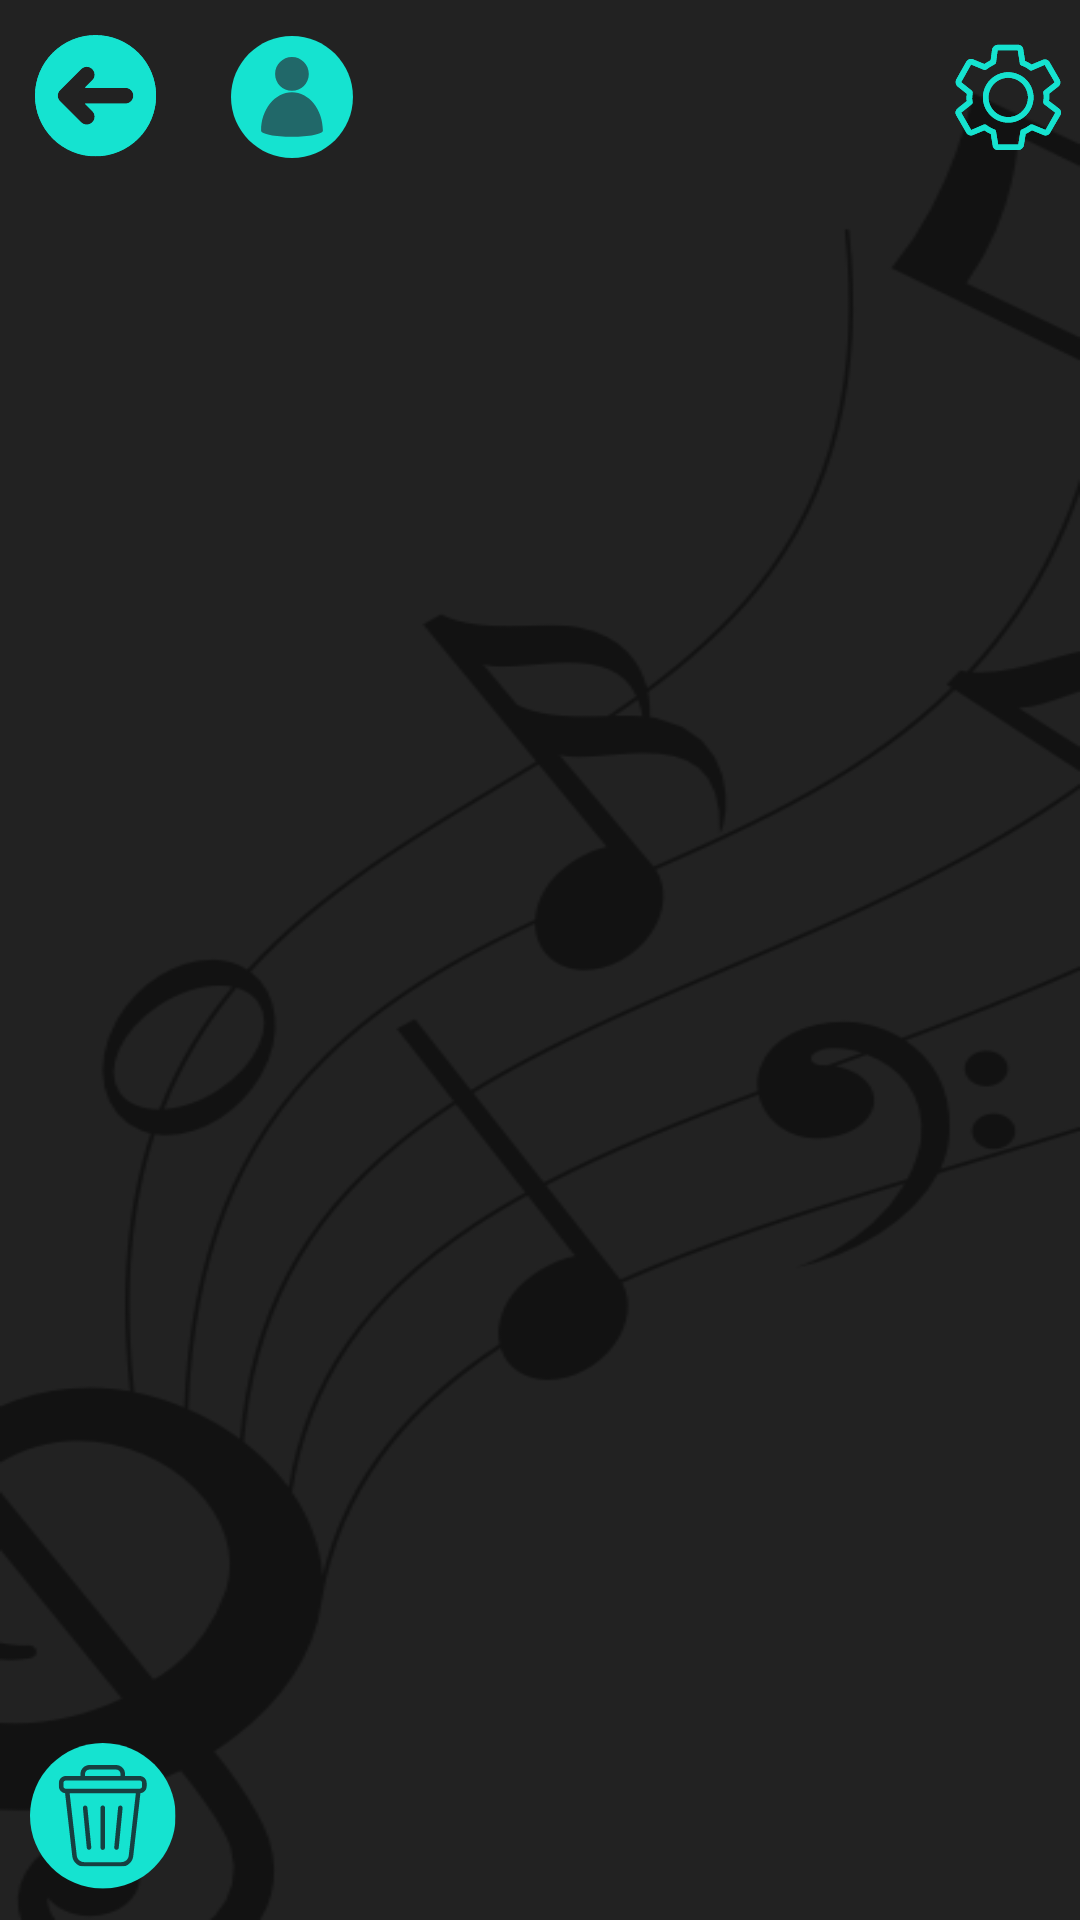

Android layout source for this screen:
<!-- AndroidManifest.xml: application theme Theme.Itamusic -->
<!-- res/layout/activity_chat_notes.xml -->
<?xml version="1.0" encoding="utf-8"?>
<LinearLayout xmlns:android="http://schemas.android.com/apk/res/android"
    android:layout_width="match_parent"
    android:layout_height="match_parent"
    xmlns:app="http://schemas.android.com/apk/res-auto"
    xmlns:tools="http://schemas.android.com/tools"
    android:orientation="vertical"
    android:background="@drawable/casual_bg"
    tools:context=".ChatNotesActivity">

    <LinearLayout
        android:layout_width="match_parent"
        android:layout_height="65dp"
        android:orientation="horizontal">

        <ImageButton
            android:id="@+id/btnGoBack"
            android:layout_width="65dp"
            android:layout_height="match_parent"
            android:background="#00FFFFFF"
            android:scaleType="center"
            app:srcCompat="@drawable/back_button" />

        <com.google.android.material.imageview.ShapeableImageView
            android:id="@+id/btnProfileActivity"
            android:layout_width="65dp"
            android:layout_height="match_parent"
            android:backgroundTint="#00FFFFFF"
            app:shapeAppearanceOverlay="@style/circleImageView"
            android:scaleType="center"
            android:padding="10dp"
            android:src="@drawable/profile_button" />

        <Space
            android:layout_width="200dp"
            android:layout_height="wrap_content"
            android:layout_weight="1" />

        <ImageButton
            android:id="@+id/btnSettingsActivity"
            android:layout_width="65dp"
            android:layout_height="match_parent"
            android:layout_weight="1"
            android:backgroundTint="#00FFFFFF"
            android:scaleType="center"
            app:srcCompat="@drawable/settings_button" />

    </LinearLayout>

    <androidx.recyclerview.widget.RecyclerView
        android:id="@+id/chatNotesRecyclerView"
        android:layout_width="match_parent"
        android:layout_height="0dp"
        android:layout_weight="1"
        android:padding="8dp"
        android:overScrollMode="never"
        android:scrollbars="none" />

    <LinearLayout
        android:layout_width="wrap_content"
        android:layout_height="wrap_content"
        android:orientation="horizontal"
        android:layoutDirection="rtl"
        android:gravity="end">

        <ImageButton
            android:id="@+id/btnDeleteChatNote"
            android:layout_width="wrap_content"
            android:layout_height="wrap_content"
            android:layout_margin="10dp"
            android:src="@drawable/delete_chat_note_button"
            android:background="@null"/>

    </LinearLayout>

</LinearLayout>
<!-- resources referenced by this layout -->
<resources>
  <!-- drawable back_button: vector/xml drawable (drawable, 5097 chars, omitted) -->
  <!-- drawable casual_bg: png bitmap (drawable, 35895 bytes) -->
  <!-- drawable delete_chat_note_button: vector/xml drawable (drawable, 2919 chars, omitted) -->
  <!-- drawable profile_button (drawable) -->
  <vector xmlns:android="http://schemas.android.com/apk/res/android"
      android:width="41dp"
      android:height="41dp"
      android:viewportWidth="30.75"
      android:viewportHeight="30.75">
    <group>
      <clip-path
          android:pathData="M0,0L30.496,0L30.496,30.496L0,30.496ZM0,0"/>
      <group>
        <clip-path
            android:pathData="M15.246,0C6.828,0 0,6.828 0,15.246C0,23.668 6.828,30.496 15.246,30.496C23.668,30.496 30.496,23.668 30.496,15.246C30.496,6.828 23.668,0 15.246,0ZM15.246,0"/>
        <path
            android:pathData="M0,0L30.496,0L30.496,30.496L0,30.496ZM0,0"
            android:fillColor="#15e3d0"
            android:fillType="nonZero"/>
      </group>
    </group>
    <group>
      <clip-path
          android:pathData="M7.512,5.27L23,5.27L23,25.355L7.512,25.355ZM7.512,5.27"/>
      <path
          android:pathData="M22.973,23.707C22.973,18.387 19.508,14.074 15.242,14.074C10.977,14.074 7.512,18.387 7.512,23.707C7.512,24.539 10.977,25.215 15.242,25.215C19.508,25.215 22.973,24.539 22.973,23.707ZM15.242,5.27C17.57,5.27 19.453,7.156 19.453,9.484C19.453,11.809 17.57,13.695 15.242,13.695C12.914,13.695 11.031,11.809 11.031,9.484C11.031,7.156 12.914,5.27 15.242,5.27ZM15.242,5.27"
          android:fillColor="#216869"
          android:fillType="evenOdd"/>
    </group>
  </vector>
  <!-- drawable settings_button: vector/xml drawable (drawable, 12398 chars, omitted) -->
  <style name="circleImageView">
          <item name="cornerFamily">rounded</item>
          <item name="cornerSize">50%</item>
      </style>
  <style name="Theme.Itamusic" parent="Base.Theme.Itamusic" />
  <style name="Base.Theme.Itamusic" parent="Theme.Material3.DayNight.NoActionBar">
          
          
          <item name="colorPrimaryVariant">@color/turquoise</item>
          <item name="colorPrimary">@color/turquoise</item>
          <item name="android:navigationBarColor">@color/turquoise</item>
  
      </style>
  <color name="turquoise">#173F40</color>
</resources>
